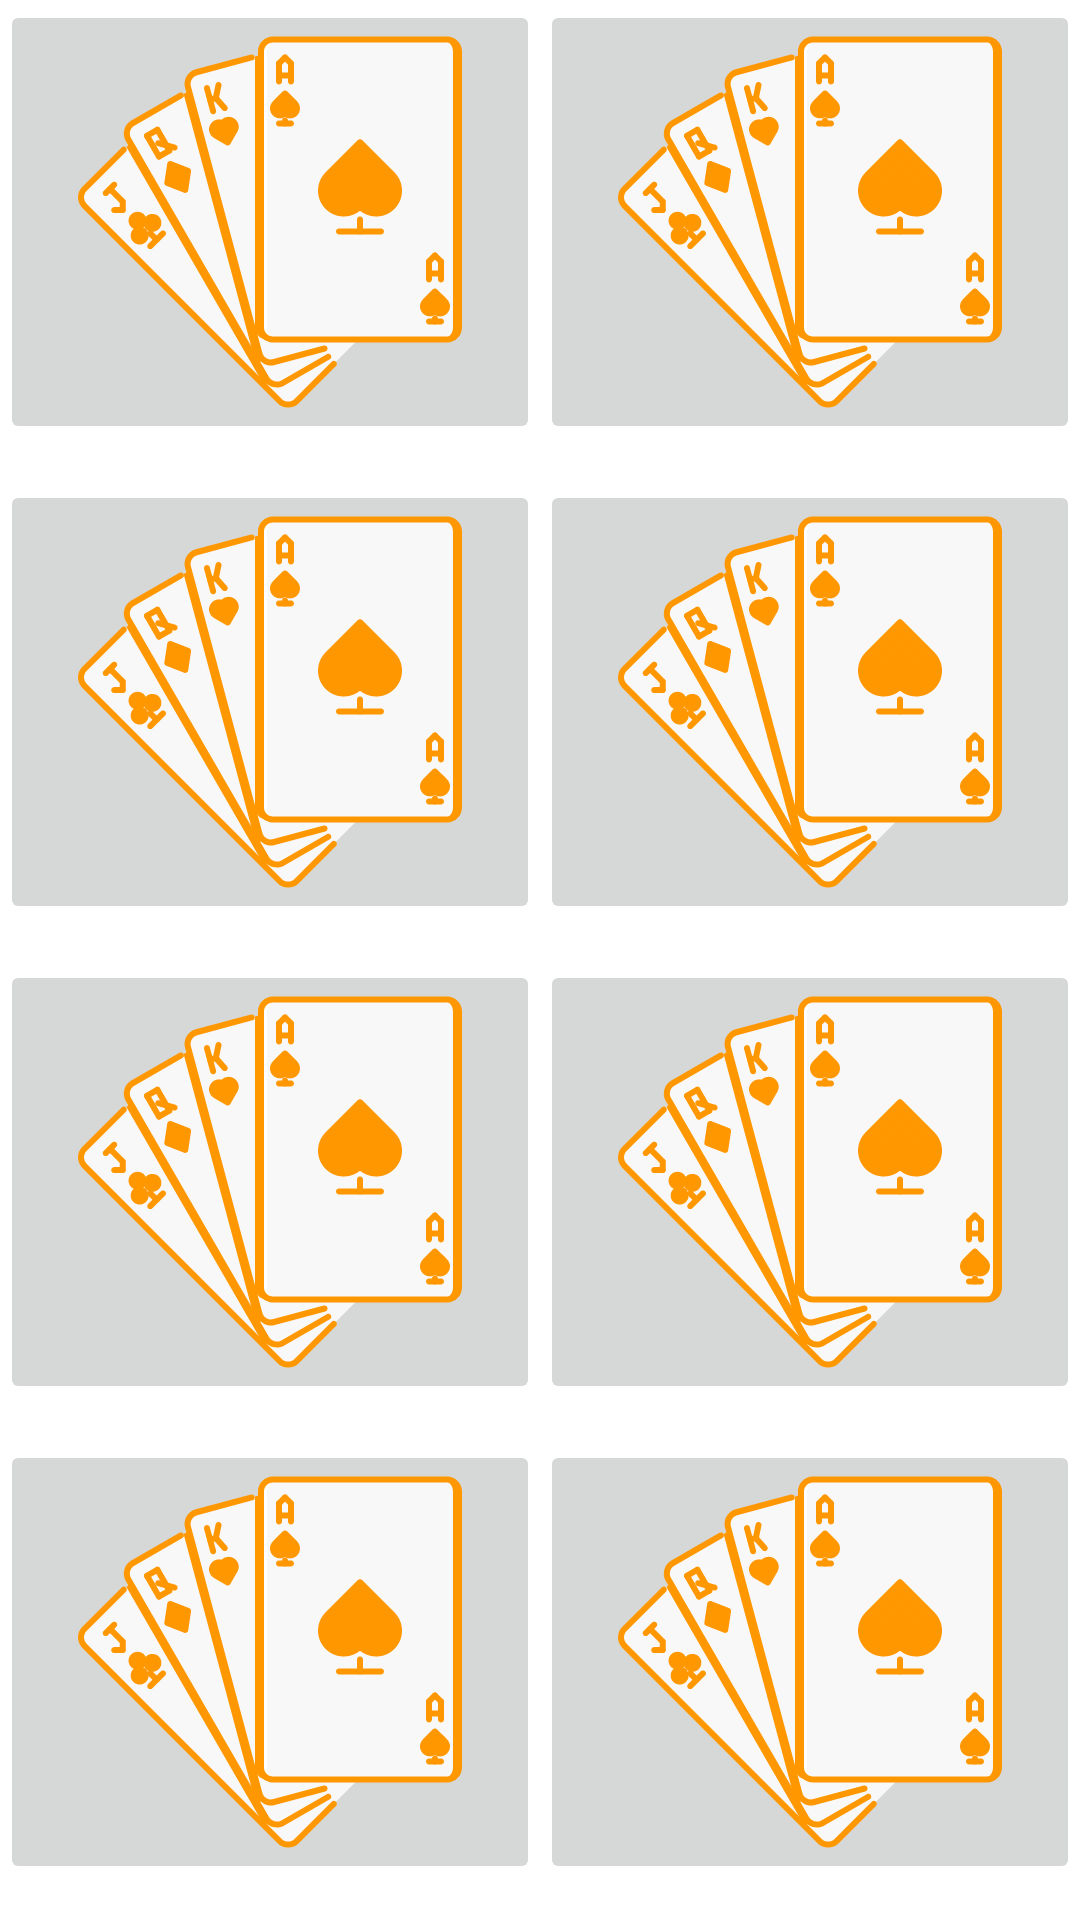

Write the Android layout XML for this screen, with the resource values it uses.
<!-- AndroidManifest.xml: application theme AppTheme -->
<!-- res/layout/fragment_play.xml -->
<?xml version="1.0" encoding="utf-8"?>
<TableLayout
    xmlns:android="http://schemas.android.com/apk/res/android"
    xmlns:tools="http://schemas.android.com/tools"
    android:layout_width="match_parent"
    android:layout_height="match_parent"
    android:background="#FFFFFF"
    android:shrinkColumns="*"
    android:stretchColumns="*"
    tools:context="com.example.mario.energru.view.fragments.PlayFragment">

    <TableRow
        android:layout_weight="1">
        <ImageButton
            android:id="@+id/imbCarta1"
            android:layout_width="wrap_content"
            android:layout_height="wrap_content"
            android:src="@drawable/ic_cards"/>
        <ImageButton
            android:id="@+id/imbCarta2"
            android:layout_width="wrap_content"
            android:layout_height="wrap_content"
            android:src="@drawable/ic_cards"/>
    </TableRow>

    <TableRow
        android:layout_weight="1">
        <ImageButton
            android:id="@+id/imbCarta3"
            android:layout_width="wrap_content"
            android:layout_height="wrap_content"
            android:src="@drawable/ic_cards"/>
        <ImageButton
            android:id="@+id/imbCarta4"
            android:layout_width="wrap_content"
            android:layout_height="wrap_content"
            android:src="@drawable/ic_cards"/>
    </TableRow>

    <TableRow
        android:layout_weight="1">
        <ImageButton

            android:id="@+id/imbCarta5"
            android:layout_width="wrap_content"
            android:layout_height="wrap_content"
            android:src="@drawable/ic_cards"/>
        <ImageButton
            android:id="@+id/imbCarta6"
            android:layout_width="wrap_content"
            android:layout_height="wrap_content"
            android:src="@drawable/ic_cards"/>
    </TableRow>

    <TableRow
        android:layout_weight="1">
        <ImageButton
            android:id="@+id/imbCarta7"
            android:layout_width="wrap_content"
            android:layout_height="wrap_content"
            android:src="@drawable/ic_cards"/>
        <ImageButton
            android:id="@+id/imbCarta8"
            android:layout_width="wrap_content"
            android:layout_height="wrap_content"
            android:src="@drawable/ic_cards"/>
    </TableRow>

</TableLayout>
<!-- resources referenced by this layout -->
<resources>
  <!-- drawable ic_cards: vector/xml drawable (drawable, 21917 chars, omitted) -->
  <style name="AppTheme" parent="Theme.AppCompat.Light.NoActionBar">
          
          <item name="colorPrimary">@color/primary</item>
          <item name="colorPrimaryDark">@color/primary_dark</item>
          <item name="colorAccent">@color/accent</item>
      </style>
  <color name="primary">#FF9800</color>
  <color name="primary_dark">#F57C00</color>
  <color name="accent">#FF5252</color>
</resources>
